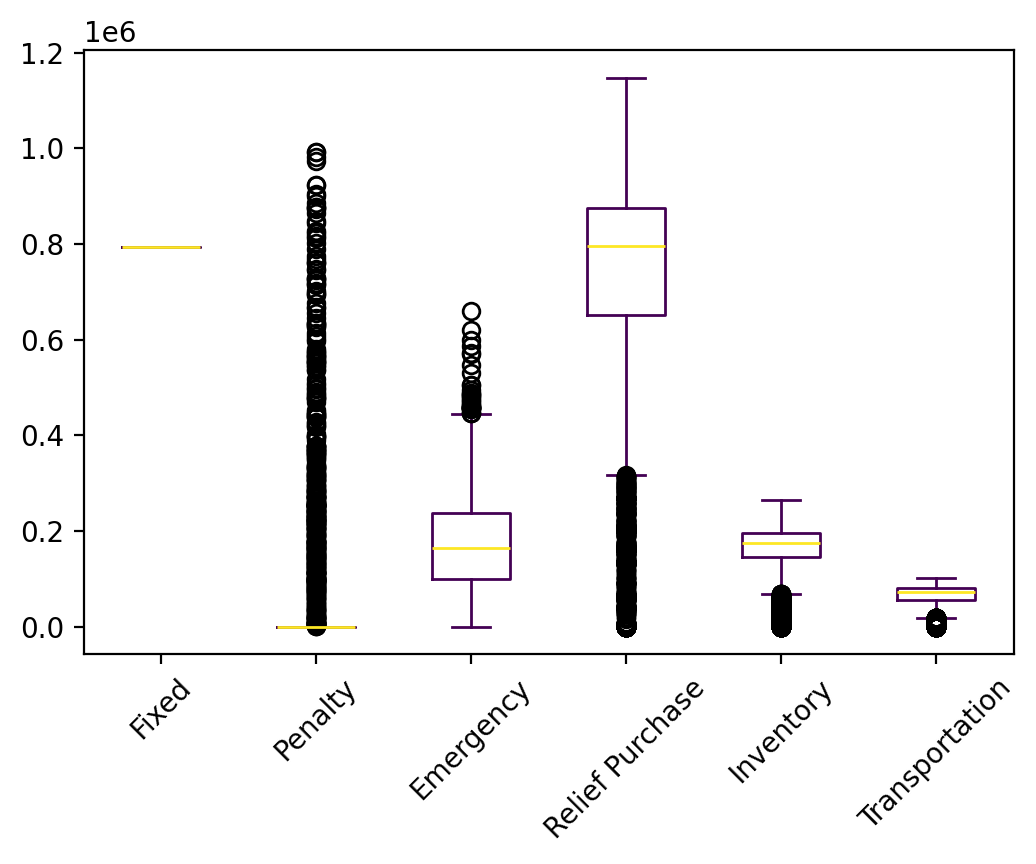

Source data for this figure (header and first rows):
s, Fixed, Relief Inventory, Evacuee Inventory, Penalty, Emergency, Relief Purchase, Relief Transportation, Evacuee Transportation, Relief Dumping, Total
0, 793527, 63301, 63412, 0.0, 93741, 548604, 17553, 35377, 0.0, 1615514
1, 793527, 86344, 101235, 0.0, 163262, 863439, 27995, 47569, 0.0, 2083369
2, 793527, 87781, 99024, 0.0, 134845, 867493, 29033, 50239, 0.0, 2061943
3, 793527, 21567, 26915, 0.0, 201109, 85692, 4767, 18845, -0.08, 1152423
4, 793527, 89202, 112935, 0.0, 260270, 891915, 29129, 56155, 0.0, 2233133
5, 793527, 46436, 41347, 0.0, 47726, 370353, 12608, 9440, 0.0, 1321436
6, 793527, 1343, 0.0, 0.0, 0.0, 3357, 145.9, 0.0, -335.7, 798037
7, 793527, 87277, 104746, 0.0, 193885, 870587, 28423, 53960, 0.0, 2132405
8, 793527, 109764, 127946, 0.0, 205622, 1091970, 36111, 61283, 0.0, 2426223
9, 793527, 90097, 124136, 0.0, 381025, 893762, 29117, 60985, 0.0, 2372648
10, 793527, 92419, 119889, 0.0, 302185, 924003, 30395, 58409, 0.0, 2320826
11, 793527, 33851, 20187, 0.0, 1216, 200825, 7091, 3238, -0.11, 1059935
12, 793527, 88762, 117377, 0.0, 313773, 887623, 28875, 59212, 0.0, 2289150
13, 793527, 85574, 103945, 0.0, 213549, 844763, 27590, 51152, 0.0, 2120100
14, 793527, 75489, 86121, 0.0, 159877, 715365, 22796, 48823, 0.0, 1901998
15, 793527, 87829, 108037, 0.0, 221558, 878287, 29021, 51626, 0.0, 2169884
16, 793527, 85874, 100541, 0.0, 160924, 858646, 28307, 53129, 0.0, 2080947
17, 793527, 87526, 104463, 0.0, 187751, 873351, 28460, 53009, 0.0, 2128087
18, 793527, 85718, 102290, 0.0, 181992, 856876, 27907, 50974, 0.0, 2099284
19, 793527, 80596, 92091, 0.0, 170524, 765349, 24490, 45234, 0.0, 1971811
20, 793527, 52305, 55611, 0.0, 100843, 464118, 16075, 38752, 0.0, 1521231
21, 793527, 88503, 109733, 0.0, 232723, 885026, 28988, 52045, 0.0, 2190544
22, 793527, 85219, 96074, 0.0, 145069, 828429, 26741, 44693, 0.0, 2019752
23, 793527, 78826, 90180, 0.0, 131703, 781652, 25340, 41643, 0.0, 1942871
24, 793527, 86020, 98437, 0.0, 136114, 860202, 28066, 45311, 0.0, 2047678
25, 793527, 18377, 32114, 0.0, 316238, 91884, 5265, 45405, 0.0, 1302810
26, 793527, 84967, 100104, 0.0, 170650, 845435, 27350, 50075, 0.0, 2072107
27, 793527, 88382, 104966, 0.0, 181842, 883815, 29101, 52659, 0.0, 2134292
28, 793527, 85231, 100210, 0.0, 181250, 843118, 27298, 41508, -636.5, 2071507
29, 793527, 82867, 98359, 0.0, 192639, 807854, 26062, 46136, 0.0, 2047445
30, 793527, 75348, 86926, 0.0, 133508, 747463, 24230, 45633, 0.0, 1906634
31, 793527, 69396, 77650, 0.0, 92798, 691909, 23641, 40631, 0.0, 1789551
32, 793527, 98903, 100484, 0.0, 44162, 964650, 31069, 44688, 0.0, 2077482
33, 793527, 89201, 104777, 0.0, 170768, 892010, 28964, 50531, 0.0, 2129778
34, 793527, 86770, 95262, 0.0, 126383, 837332, 27053, 43721, 0.0, 2010048
35, 793527, 58892, 55850, 0.0, 72454, 492423, 16066, 33004, 0.0, 1522216
36, 793527, 89771, 94320, 0.0, 78675, 871507, 28220, 48079, 0.0, 2004099
37, 793527, 60133, 55978, 0.0, 95575, 472825, 16304, 20443, -0.62, 1514785
38, 793527, 86905, 107931, 0.0, 230476, 869052, 28831, 52118, 0.0, 2168840
39, 793527, 88140, 102110, 0.0, 173702, 862716, 28196, 44681, 0.0, 2093072
40, 793527, 67910, 79386, 0.0, 230365, 600762, 19196, 52628, 0.0, 1843773
41, 793527, 62993, 69747, 0.0, 187144, 529868, 16710, 50292, 0.0, 1710282
42, 793527, 78417, 82702, 0.0, 109123, 727469, 23190, 39177, 0.0, 1853605
43, 793527, 78685, 82364, 0.0, 106106, 751138, 24257, 34380, -2428, 1868029
44, 793527, 75946, 89897, 0.0, 174156, 740090, 23730, 47854, 0.0, 1945200
45, 793527, 87632, 94013, 0.0, 123746, 827322, 26738, 29248, -0.79, 1982225
46, 793527, 79067, 87182, 0.0, 129966, 753257, 24282, 42687, 0.0, 1909967
47, 793527, 77938, 89754, 0.0, 178707, 734515, 23548, 46043, 0.0, 1944034
48, 793527, 58919, 67096, 0.0, 146842, 537073, 18092, 40950, 0.0, 1662499
49, 793527, 82188, 81594, 0.0, 64850, 757811, 25179, 19246, -0.04, 1824395
50, 793527, 58170, 57754, 0.0, 60158, 522992, 17776, 13760, -0.25, 1524137
51, 793527, 87521, 103427, 0.0, 174365, 875205, 28560, 53353, 0.0, 2115957
52, 793527, 79818, 91493, 0.0, 181757, 749116, 23983, 40443, 0.0, 1960137
53, 793527, 88405, 101433, 0.0, 142807, 884048, 28803, 46726, 0.0, 2085749
54, 793527, 80493, 98346, 0.0, 230388, 783781, 25352, 48474, -1047, 2059316
55, 793527, 87686, 108772, 0.0, 256549, 853681, 27984, 57383, 0.0, 2185584
56, 793527, 81741, 92908, 0.0, 139018, 802253, 25874, 43693, 0.0, 1979014
57, 793527, 85048, 99160, 0.0, 197404, 811518, 26388, 44841, 0.0, 2057887
58, 793527, 74186, 83693, 0.0, 110812, 735845, 23815, 42615, 0.0, 1864493
59, 793527, 88957, 107791, 0.0, 228588, 869378, 28236, 50686, 0.0, 2167163
... 9,940 more rows
